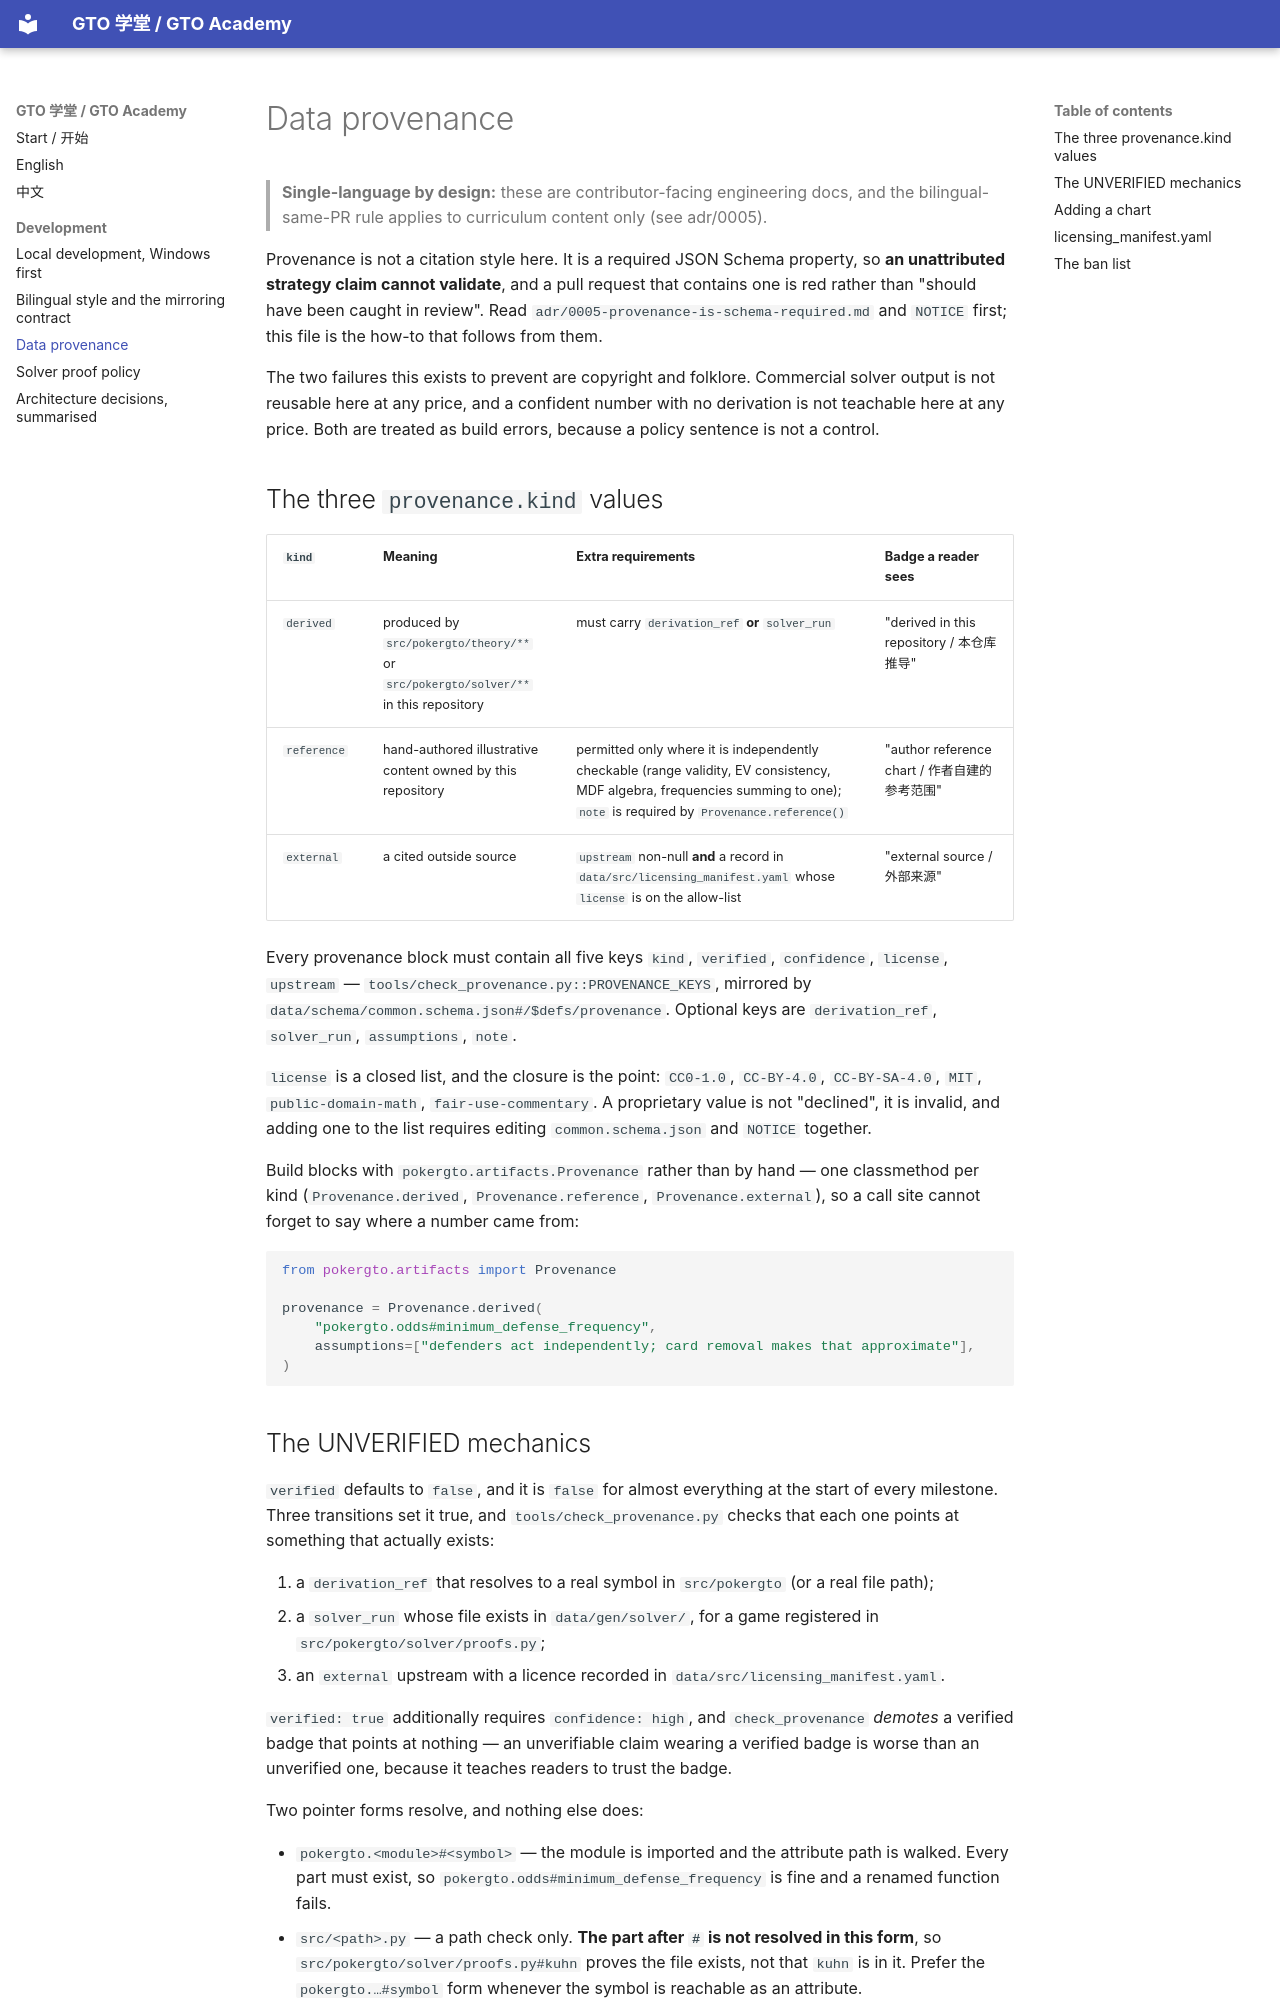

repository: RolandHuang17/texaspokerlearning · page: development/data-provenance/index.html · generator: mkdocs

# Data provenance

> **Single-language by design:** these are contributor-facing engineering docs, and the
> bilingual-same-PR rule applies to curriculum content only (see adr/0005).

Provenance is not a citation style here. It is a required JSON Schema property, so **an unattributed
strategy claim cannot validate**, and a pull request that contains one is red rather than "should have
been caught in review". Read `adr/0005-provenance-is-schema-required.md` and `NOTICE` first; this file
is the how-to that follows from them.

The two failures this exists to prevent are copyright and folklore. Commercial solver output is not
reusable here at any price, and a confident number with no derivation is not teachable here at any
price. Both are treated as build errors, because a policy sentence is not a control.

## The three `provenance.kind` values

| `kind` | Meaning | Extra requirements | Badge a reader sees |
|---|---|---|---|
| `derived` | produced by `src/pokergto/theory/**` or `src/pokergto/solver/**` in this repository | must carry `derivation_ref` **or** `solver_run` | "derived in this repository / 本仓库推导" |
| `reference` | hand-authored illustrative content owned by this repository | permitted only where it is independently checkable (range validity, EV consistency, MDF algebra, frequencies summing to one); `note` is required by `Provenance.reference()` | "author reference chart / 作者自建的参考范围" |
| `external` | a cited outside source | `upstream` non-null **and** a record in `data/src/licensing_manifest.yaml` whose `license` is on the allow-list | "external source / 外部来源" |

Every provenance block must contain all five keys `kind`, `verified`, `confidence`, `license`,
`upstream` — `tools/check_provenance.py::PROVENANCE_KEYS`, mirrored by
`data/schema/common.schema.json#/$defs/provenance`. Optional keys are `derivation_ref`, `solver_run`,
`assumptions`, `note`.

`license` is a closed list, and the closure is the point: `CC0-1.0`, `CC-BY-4.0`, `CC-BY-SA-4.0`,
`MIT`, `public-domain-math`, `fair-use-commentary`. A proprietary value is not "declined", it is
invalid, and adding one to the list requires editing `common.schema.json` and `NOTICE` together.

Build blocks with `pokergto.artifacts.Provenance` rather than by hand — one classmethod per kind
(`Provenance.derived`, `Provenance.reference`, `Provenance.external`), so a call site cannot forget to
say where a number came from:

```python
from pokergto.artifacts import Provenance

provenance = Provenance.derived(
    "pokergto.odds#minimum_defense_frequency",
    assumptions=["defenders act independently; card removal makes that approximate"],
)
```
